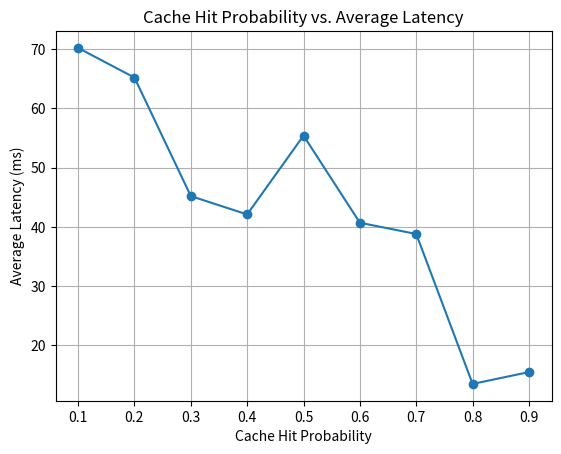

Here is the Python script that generated this plot:
import random
import time
import matplotlib.pyplot as plt

# Constants
cache_hit_latency_range = (10, 20)  # Latency range for cache hit in ms
cache_miss_latency_range = (60, 90)  # Latency range for cache miss in ms
num_trials = 10

# Create lists to store hit probabilities and corresponding average latencies
hit_probabilities = []
average_latencies = []

# Simulate cache access for varying hit probabilities
for hit_probability in range(10, 91, 10):  # Vary from 10% to 90%
    hit_probability = hit_probability / 100.0  # Convert to decimal
    total_latency = 0

    for _ in range(num_trials):
        if random.random() < hit_probability:
            latency = random.randint(*cache_hit_latency_range)
        else:
            latency = random.randint(*cache_miss_latency_range)
        total_latency += latency

    average_latency = total_latency / num_trials
    hit_probabilities.append(hit_probability)
    average_latencies.append(average_latency)

# Plot hit probabilities vs. average latencies
plt.plot(hit_probabilities, average_latencies, marker='o')
plt.title('Cache Hit Probability vs. Average Latency')
plt.xlabel('Cache Hit Probability')
plt.ylabel('Average Latency (ms)')
plt.grid(True)
plt.show()
